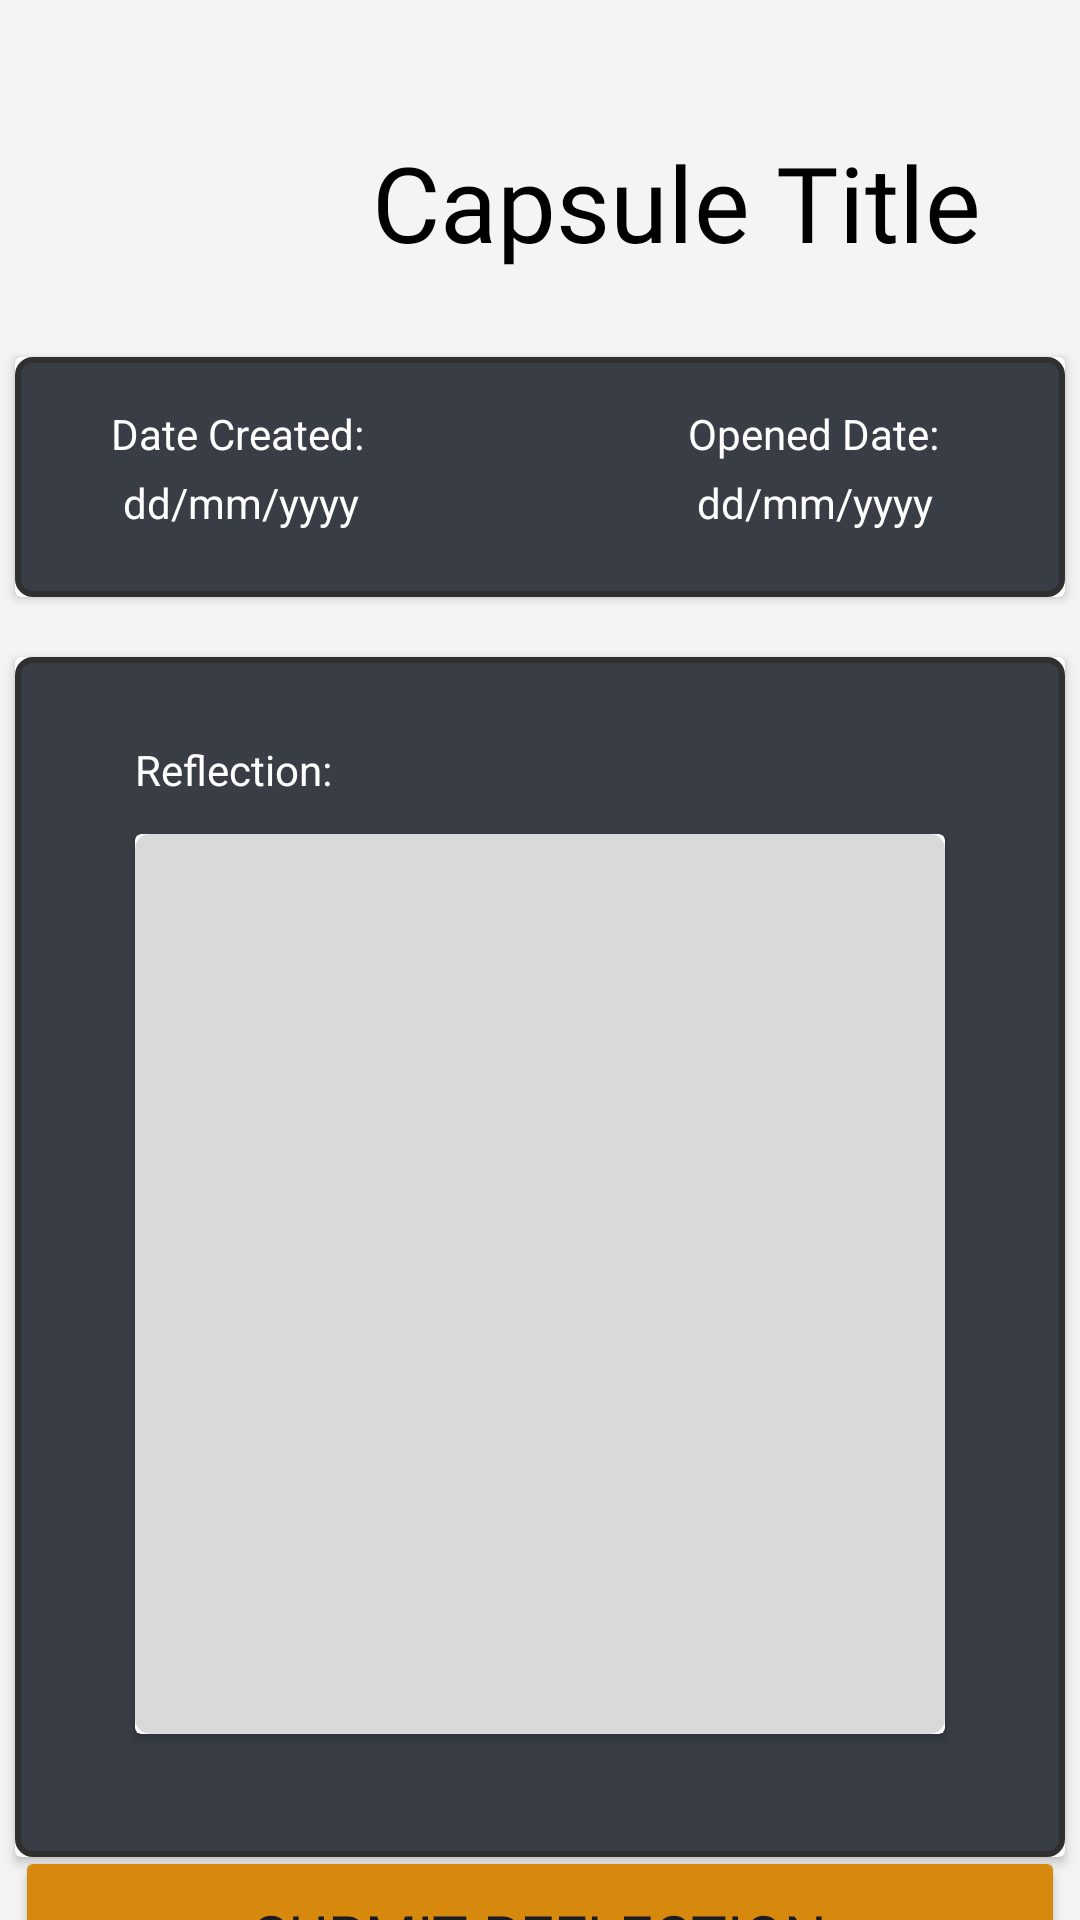

Android layout source for this screen:
<!-- AndroidManifest.xml: application theme Theme.DevVault -->
<!-- res/layout/activity_view_reflection.xml -->
<?xml version="1.0" encoding="utf-8"?>
<androidx.constraintlayout.widget.ConstraintLayout xmlns:android="http://schemas.android.com/apk/res/android"
    xmlns:app="http://schemas.android.com/apk/res-auto"
    xmlns:tools="http://schemas.android.com/tools"
    android:id="@+id/constraintLayoutReflection"
    android:layout_width="match_parent"
    android:layout_height="match_parent"
    android:background="#F4F4F4"
    tools:context=".ViewReflectionActivity">

    <ImageView
        android:id="@+id/backImageView"
        android:layout_width="60dp"
        android:layout_height="51dp"
        android:layout_marginTop="44dp"
        app:layout_constraintEnd_toEndOf="parent"
        app:layout_constraintHorizontal_bias="0.174"
        app:layout_constraintStart_toStartOf="parent"
        app:layout_constraintTop_toTopOf="parent"
        android:src="@drawable/back_button"
        tools:srcCompat="@drawable/back_button" />

    <TextView
        android:id="@+id/capsuleTitleTextView"
        android:layout_width="wrap_content"
        android:layout_height="wrap_content"
        android:layout_marginTop="44dp"
        android:fontFamily="@font/nunito_bold"
        android:text="Capsule Title"
        android:textColor="#000000"
        android:textSize="35sp"
        app:layout_constraintEnd_toEndOf="parent"
        app:layout_constraintHorizontal_bias="0.264"
        app:layout_constraintStart_toEndOf="@+id/backImageView"
        app:layout_constraintTop_toTopOf="parent" />

    <androidx.cardview.widget.CardView
        android:id="@+id/cardView5"
        android:layout_width="350dp"
        android:layout_height="80dp"
        android:layout_marginTop="24dp"
        app:layout_constraintEnd_toEndOf="parent"
        app:layout_constraintHorizontal_bias="0.491"
        app:layout_constraintStart_toStartOf="parent"
        app:layout_constraintTop_toBottomOf="@+id/backImageView">

        <androidx.constraintlayout.widget.ConstraintLayout
            android:layout_width="match_parent"
            android:layout_height="match_parent"
            android:background="@drawable/recycler_view_background">

            <TextView
                android:id="@+id/textView9"
                android:layout_width="wrap_content"
                android:layout_height="wrap_content"
                android:layout_marginStart="32dp"
                android:layout_marginTop="16dp"
                android:text="Date Created:"
                android:textColor="@color/white"
                app:layout_constraintStart_toStartOf="parent"
                app:layout_constraintTop_toTopOf="parent" />

            <TextView
                android:id="@+id/textView10"
                android:layout_width="wrap_content"
                android:layout_height="wrap_content"
                android:layout_marginStart="108dp"
                android:layout_marginTop="16dp"
                android:text="Opened Date:"
                android:textColor="@color/white"
                app:layout_constraintStart_toEndOf="@+id/textView9"
                app:layout_constraintTop_toTopOf="parent" />

            <TextView
                android:id="@+id/dateCreatedTextView"
                android:layout_width="wrap_content"
                android:layout_height="wrap_content"
                android:layout_marginStart="36dp"
                android:layout_marginTop="4dp"
                android:text="dd/mm/yyyy"
                android:textColor="@color/white"
                app:layout_constraintStart_toStartOf="parent"
                app:layout_constraintTop_toBottomOf="@+id/textView9" />

            <TextView
                android:id="@+id/openedDateTextView"
                android:layout_width="wrap_content"
                android:layout_height="wrap_content"
                android:layout_marginTop="4dp"
                android:layout_marginEnd="44dp"
                android:text="dd/mm/yyyy"
                android:textColor="@color/white"
                app:layout_constraintEnd_toEndOf="parent"
                app:layout_constraintTop_toBottomOf="@+id/textView10" />

        </androidx.constraintlayout.widget.ConstraintLayout>
    </androidx.cardview.widget.CardView>

    <androidx.cardview.widget.CardView
        android:id="@+id/cardView6"
        android:layout_width="350dp"
        android:layout_height="400dp"
        android:layout_marginTop="20dp"
        app:layout_constraintEnd_toEndOf="parent"
        app:layout_constraintStart_toStartOf="parent"
        app:layout_constraintTop_toBottomOf="@+id/cardView5">

        <androidx.constraintlayout.widget.ConstraintLayout
            android:layout_width="match_parent"
            android:layout_height="match_parent"
            android:background="@drawable/recycler_view_background">

            <TextView
                android:id="@+id/textView12"
                android:layout_width="wrap_content"
                android:layout_height="wrap_content"
                android:layout_marginStart="40dp"
                android:layout_marginTop="28dp"
                android:text="Reflection:"
                android:textColor="@color/white"
                app:layout_constraintStart_toStartOf="parent"
                app:layout_constraintTop_toTopOf="parent" />

            <androidx.cardview.widget.CardView
                android:layout_width="270dp"
                android:layout_height="300dp"
                android:layout_marginTop="12dp"
                app:layout_constraintEnd_toEndOf="parent"
                app:layout_constraintStart_toStartOf="parent"
                app:layout_constraintTop_toBottomOf="@+id/textView12">

                <androidx.constraintlayout.widget.ConstraintLayout
                    android:layout_width="match_parent"
                    android:layout_height="match_parent"
                    android:background="@drawable/edit_text_background"
                    android:padding="5dp">

                    <EditText
                        android:id="@+id/reflectionEditText"
                        android:layout_width="match_parent"
                        android:layout_height="wrap_content"
                        android:background="@null"
                        android:ems="10"
                        android:gravity="start|top"
                        android:inputType="textMultiLine"
                        app:layout_constraintEnd_toEndOf="parent"
                        app:layout_constraintStart_toStartOf="parent"
                        app:layout_constraintTop_toTopOf="parent" />
                </androidx.constraintlayout.widget.ConstraintLayout>
            </androidx.cardview.widget.CardView>
        </androidx.constraintlayout.widget.ConstraintLayout>
    </androidx.cardview.widget.CardView>

    <Button
        android:id="@+id/submitReflectionBtn"
        android:layout_width="350dp"
        android:layout_height="60dp"
        android:backgroundTint="#D6890D"
        app:strokeWidth="3dp"
        android:fontFamily="@font/nunito_bold"
        android:text="Submit Reflection"
        android:textSize="20sp"
        app:cornerRadius="10dp"
        app:layout_constraintBottom_toBottomOf="parent"
        app:layout_constraintEnd_toEndOf="parent"
        app:layout_constraintStart_toStartOf="parent"
        app:layout_constraintTop_toBottomOf="@+id/cardView6"
        app:layout_constraintVertical_bias="0.100000024"
        app:strokeColor="#303030" />
</androidx.constraintlayout.widget.ConstraintLayout>
<!-- resources referenced by this layout -->
<resources>
  <!-- drawable edit_text_background (drawable) -->
  <?xml version="1.0" encoding="utf-8"?>
  <shape
      xmlns:android="http://schemas.android.com/apk/res/android"
      android:shape="rectangle">
  
      <solid
          android:color="#D9D9D9" />
  
      <corners
          android:radius="5dp"/>
  
  </shape>
  <!-- drawable recycler_view_background (drawable) -->
  <?xml version="1.0" encoding="utf-8"?>
  <shape
      xmlns:android="http://schemas.android.com/apk/res/android"
      android:shape="rectangle">
  
      <corners
          android:radius="5dp"/>
  
      <solid
          android:color="#393E46"/>
  
      <stroke
          android:width="2dp"
          android:color="#303030"/>
  
  
  </shape>
  <style name="Theme.DevVault" parent="Base.Theme.DevVault" />
  <style name="Base.Theme.DevVault" parent="Theme.Material3.DayNight.NoActionBar">
          
          
      </style>
  <!-- not gathered from this repository: default colours our renderer supplied (Android Studio template values) -->
  <color name="white">#FFFFFFFF</color>
</resources>
